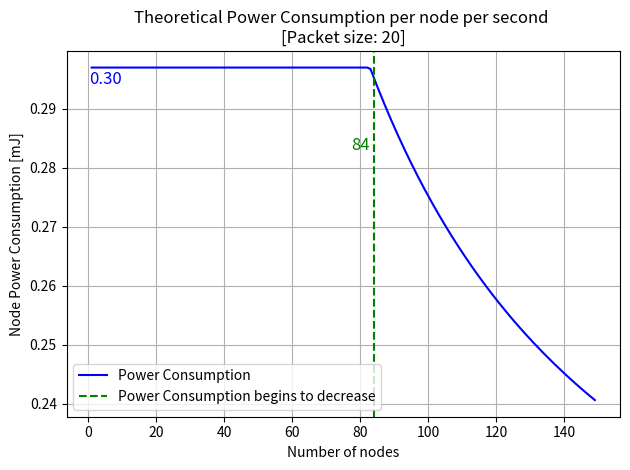

This figure's Python source:
import matplotlib.pyplot as plt

power_consumption = []
max_number_of_nodes = 150
print("hi")


def sim():
    guard_time = 0.4
    broadcast = 7
    packet_airtime = 11.6
    packet_size = 20
    max_packet_size = 254
    packet_bits = packet_size*8
    timeslots = 100
    lampda = 1/10**3
    cycle_time = broadcast + (guard_time + packet_airtime) * timeslots

    power_break = 0

    # broadcastConsumtion = 0.03201  # Wattage to receive broadcast
    # transConsumtion = 0.1452  #wattage to send with 20 bytes of data + header
    voltage = 3.3
    transmit_mA = 44
    receive_mA = 9.7
    idle_mA = 0.0001

    transmit_mW = voltage * transmit_mA
    receive_mW = voltage * receive_mA
    idle_mW = voltage * idle_mA

    datarate = 183.1054688
    timeslot_transmit_time = packet_bits/datarate

    time_used_on_receive = 6.4 / cycle_time

    receive_cost_mJ = time_used_on_receive * receive_mW

    for node_count in range(1, max_number_of_nodes):
        expected_packet_per_node = lampda * cycle_time

        num_of_timeslots_per_node = timeslots/node_count

        packet_sent = expected_packet_per_node / num_of_timeslots_per_node

        if packet_sent > 1:
            packet_sent = 1

        timeslots_filled = num_of_timeslots_per_node * packet_sent

        time_used_on_transmit = \
            (timeslot_transmit_time * timeslots_filled) / cycle_time
        time_used_on_idle = \
            (cycle_time - (time_used_on_receive + time_used_on_transmit)) \
            / cycle_time

        transmit_cost_mJ = time_used_on_transmit * transmit_mW
        idle_cost_mJ = time_used_on_idle * idle_mW

        power_consumed = transmit_cost_mJ + receive_cost_mJ + idle_cost_mJ
        power_consumption.append(power_consumed)

        if (
            power_break == 0 and
            len(power_consumption) > 1 and
            round(power_consumption[-1], 2) < round(power_consumption[-2], 2)
        ):
            power_break = node_count - 1

        print(f"{power_consumed}")

    x = list(range(1, max_number_of_nodes))
    y = power_consumption

    fig, ax = plt.subplots()

    ax.plot(x, y, color="blue", label="Power Consumption")
    ax.set_title("Theoretical Power Consumption per node per second \n" +
                 f"[Packet size: {packet_size}]")
    ax.set_xlabel("Number of nodes")
    ax.set_ylabel("Node Power Consumption [mJ]")

    ax.axvline(power_break, linestyle="dashed",
               label="Power Consumption begins to decrease", color="green")

    ax.text(power_break - 4, power_consumption[power_break] - 0.01,
            str(power_break), color='green',
            fontsize=12, ha='center', va='center')
    ax.text(5, power_consumption[0] - 0.002,
            f"{power_consumption[0]:.2f}", color="blue",
            fontsize=12, ha='center', va='center')

    ax.legend()
    ax.grid(True)
    fig.tight_layout()
    fig.savefig("Pplot.png")
    plt.close(fig)


if __name__ == "__main__":
    sim()
